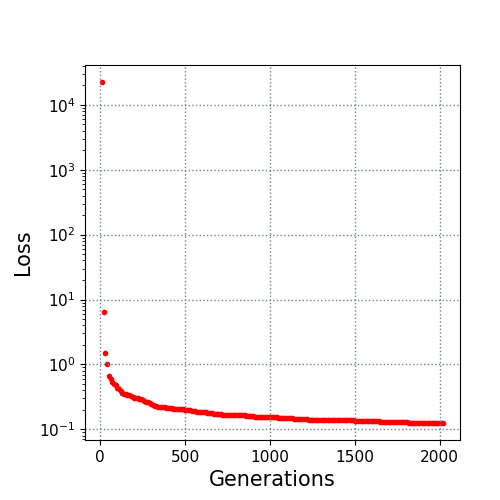

Data behind this chart, as committed beside it:
10.0, 22398.130442
20.0, 6.437
30.0, 1.477
40.0, 0.9991
50.0, 0.6685
60.0, 0.5902
70.0, 0.5316
80.0, 0.4983
90.0, 0.4762
100.0, 0.4279
110.0, 0.4156
120.0, 0.3885
130.0, 0.3618
140.0, 0.3538
150.0, 0.3512
160.0, 0.3427
170.0, 0.3362
180.0, 0.3271
190.0, 0.3206
200.0, 0.308
210.0, 0.3036
220.0, 0.3012
230.0, 0.2963
240.0, 0.2928
250.0, 0.2863
260.0, 0.273
270.0, 0.265
280.0, 0.2616
290.0, 0.2511
300.0, 0.2486
310.0, 0.2395
320.0, 0.2326
330.0, 0.2285
340.0, 0.2232
350.0, 0.2219
360.0, 0.2197
370.0, 0.2184
380.0, 0.2184
390.0, 0.215
400.0, 0.2145
410.0, 0.2138
420.0, 0.2099
430.0, 0.2084
440.0, 0.2084
450.0, 0.2084
460.0, 0.2069
470.0, 0.2037
480.0, 0.2037
490.0, 0.2027
500.0, 0.2018
510.0, 0.2011
520.0, 0.1986
530.0, 0.1963
540.0, 0.1937
550.0, 0.1927
560.0, 0.1894
570.0, 0.1879
580.0, 0.1856
590.0, 0.1856
600.0, 0.1856
610.0, 0.1856
... 141 more rows
